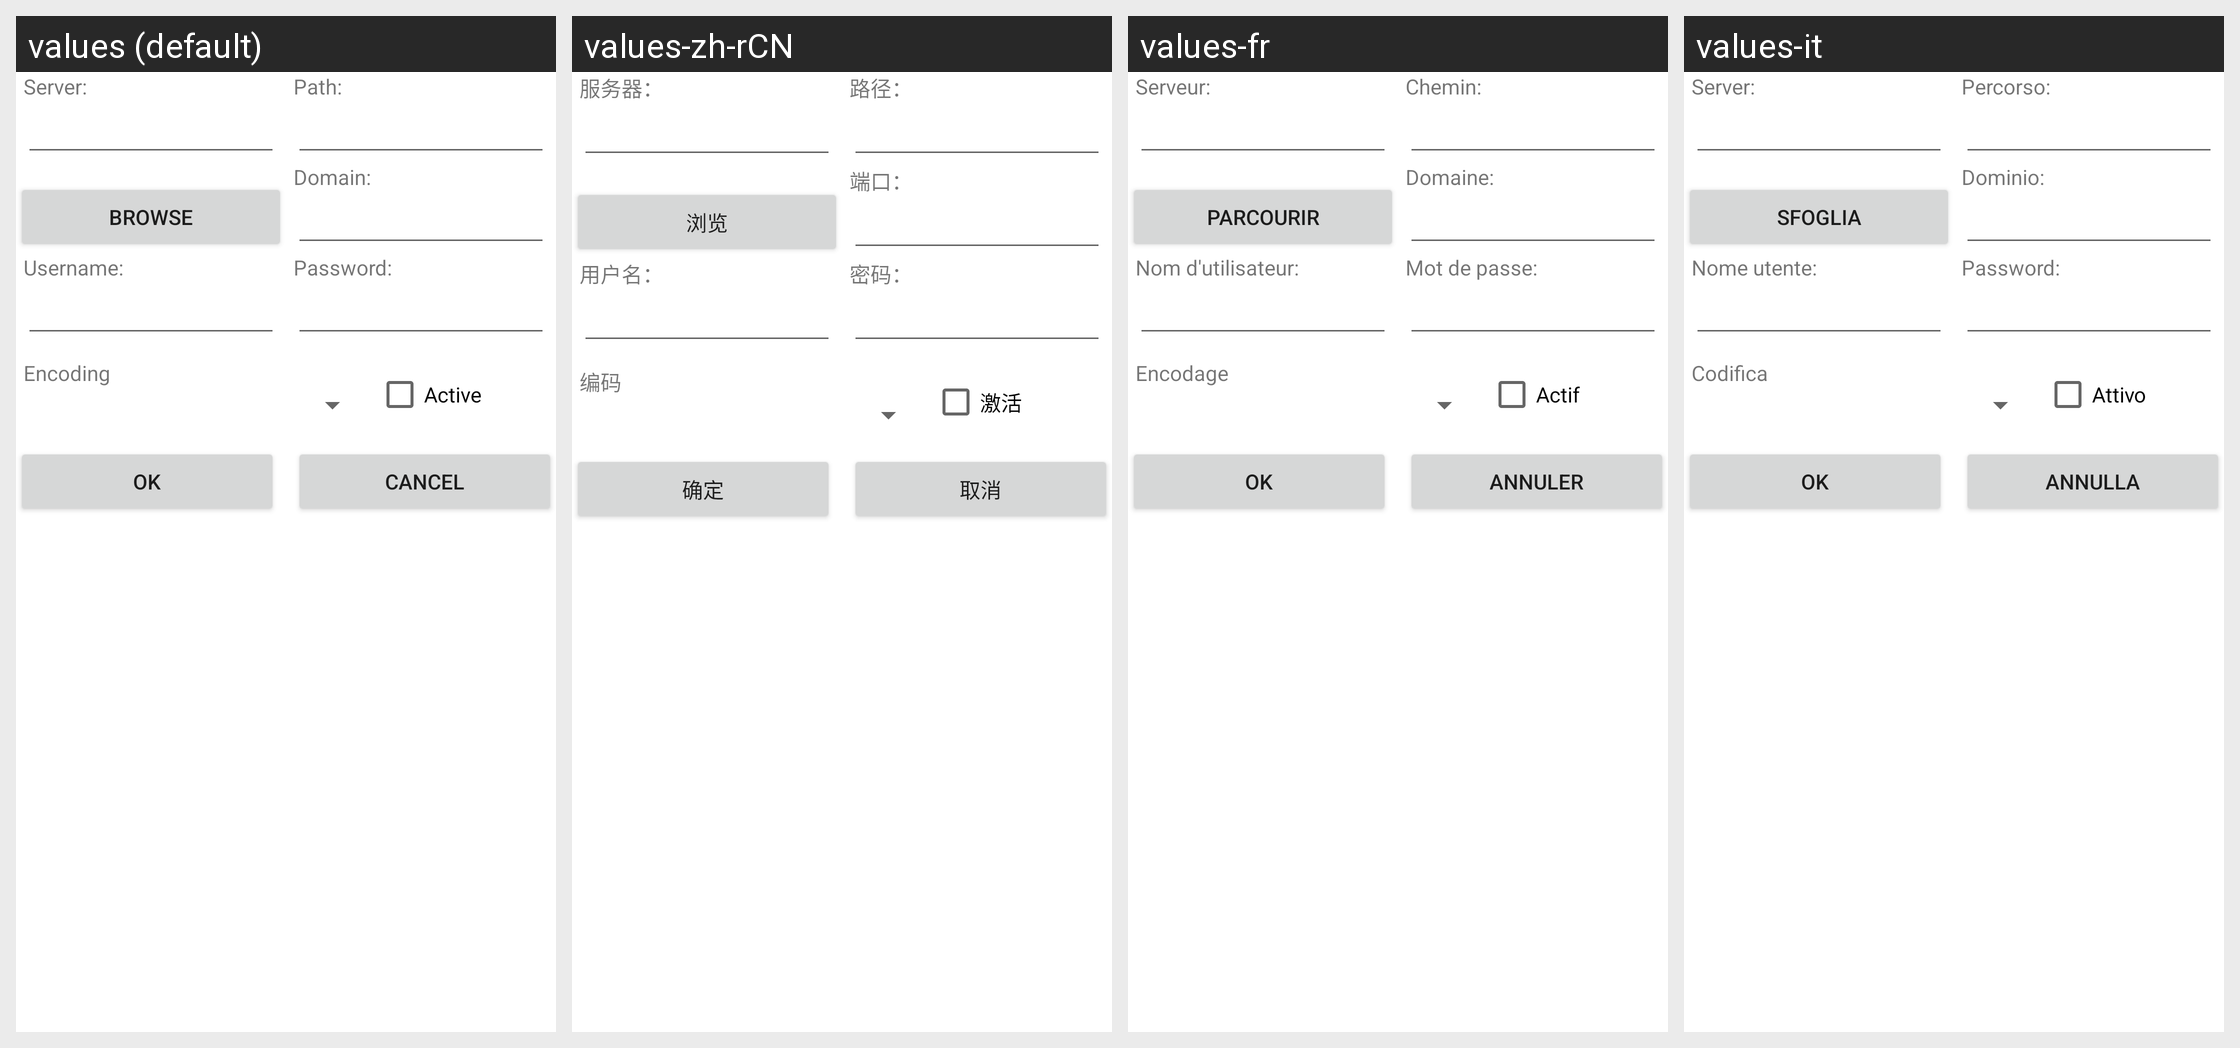

Locale-by-locale string values for the Android screen shown in this grid:
Android screen res/layout/server.xml rendered under 4 locales, left to right: values (default), values-zh-rCN, values-fr, values-it. Device: Nexus 5 (rendered at 1080×1920; each locale shown at half size, 540×960, under a caption strip naming it); theme Theme.MaterialComponents.DayNight.NoActionBar.
Other locales in the repository, not shown: values-bg, values-cs-rCZ, values-da, values-de, values-en-rGB, values-es, values-hu, values-ja, values-ko-rKR, values-pl, values-pt-rPT, values-ru, values-sl, values-sr-rRS, values-tr, values-zh-rTW.
Strings drawn on this screen, with the default value and each locale's value (text and hints the layout hard-codes, and strings that could not be matched under every locale, appear in the picture but are not listed):

server
  values: Server:
  values-zh-rCN: 服务器：
  values-fr: Serveur:
  values-it: Server:

path
  values: Path:
  values-zh-rCN: 路径：
  values-fr: Chemin:
  values-it: Percorso:

dialog_browse
  values: Browse
  values-zh-rCN: 浏览
  values-fr: Parcourir
  values-it: Sfoglia

domain
  values: Domain:
  values-zh-rCN: 端口：
  values-fr: Domaine:
  values-it: Dominio:

username
  values: Username:
  values-zh-rCN: 用户名：
  values-fr: Nom d'utilisateur:
  values-it: Nome utente:

password
  values: Password:
  values-zh-rCN: 密码：
  values-fr: Mot de passe:
  values-it: Password:

encoding
  values: Encoding
  values-zh-rCN: 编码
  values-fr: Encodage
  values-it: Codifica

active
  values: Active
  values-zh-rCN: 激活
  values-fr: Actif
  values-it: Attivo

dialog_ok
  values: OK
  values-zh-rCN: 确定
  values-fr: Ok
  values-it: OK

dialog_cancel
  values: Cancel
  values-zh-rCN: 取消
  values-fr: Annuler
  values-it: Annulla
